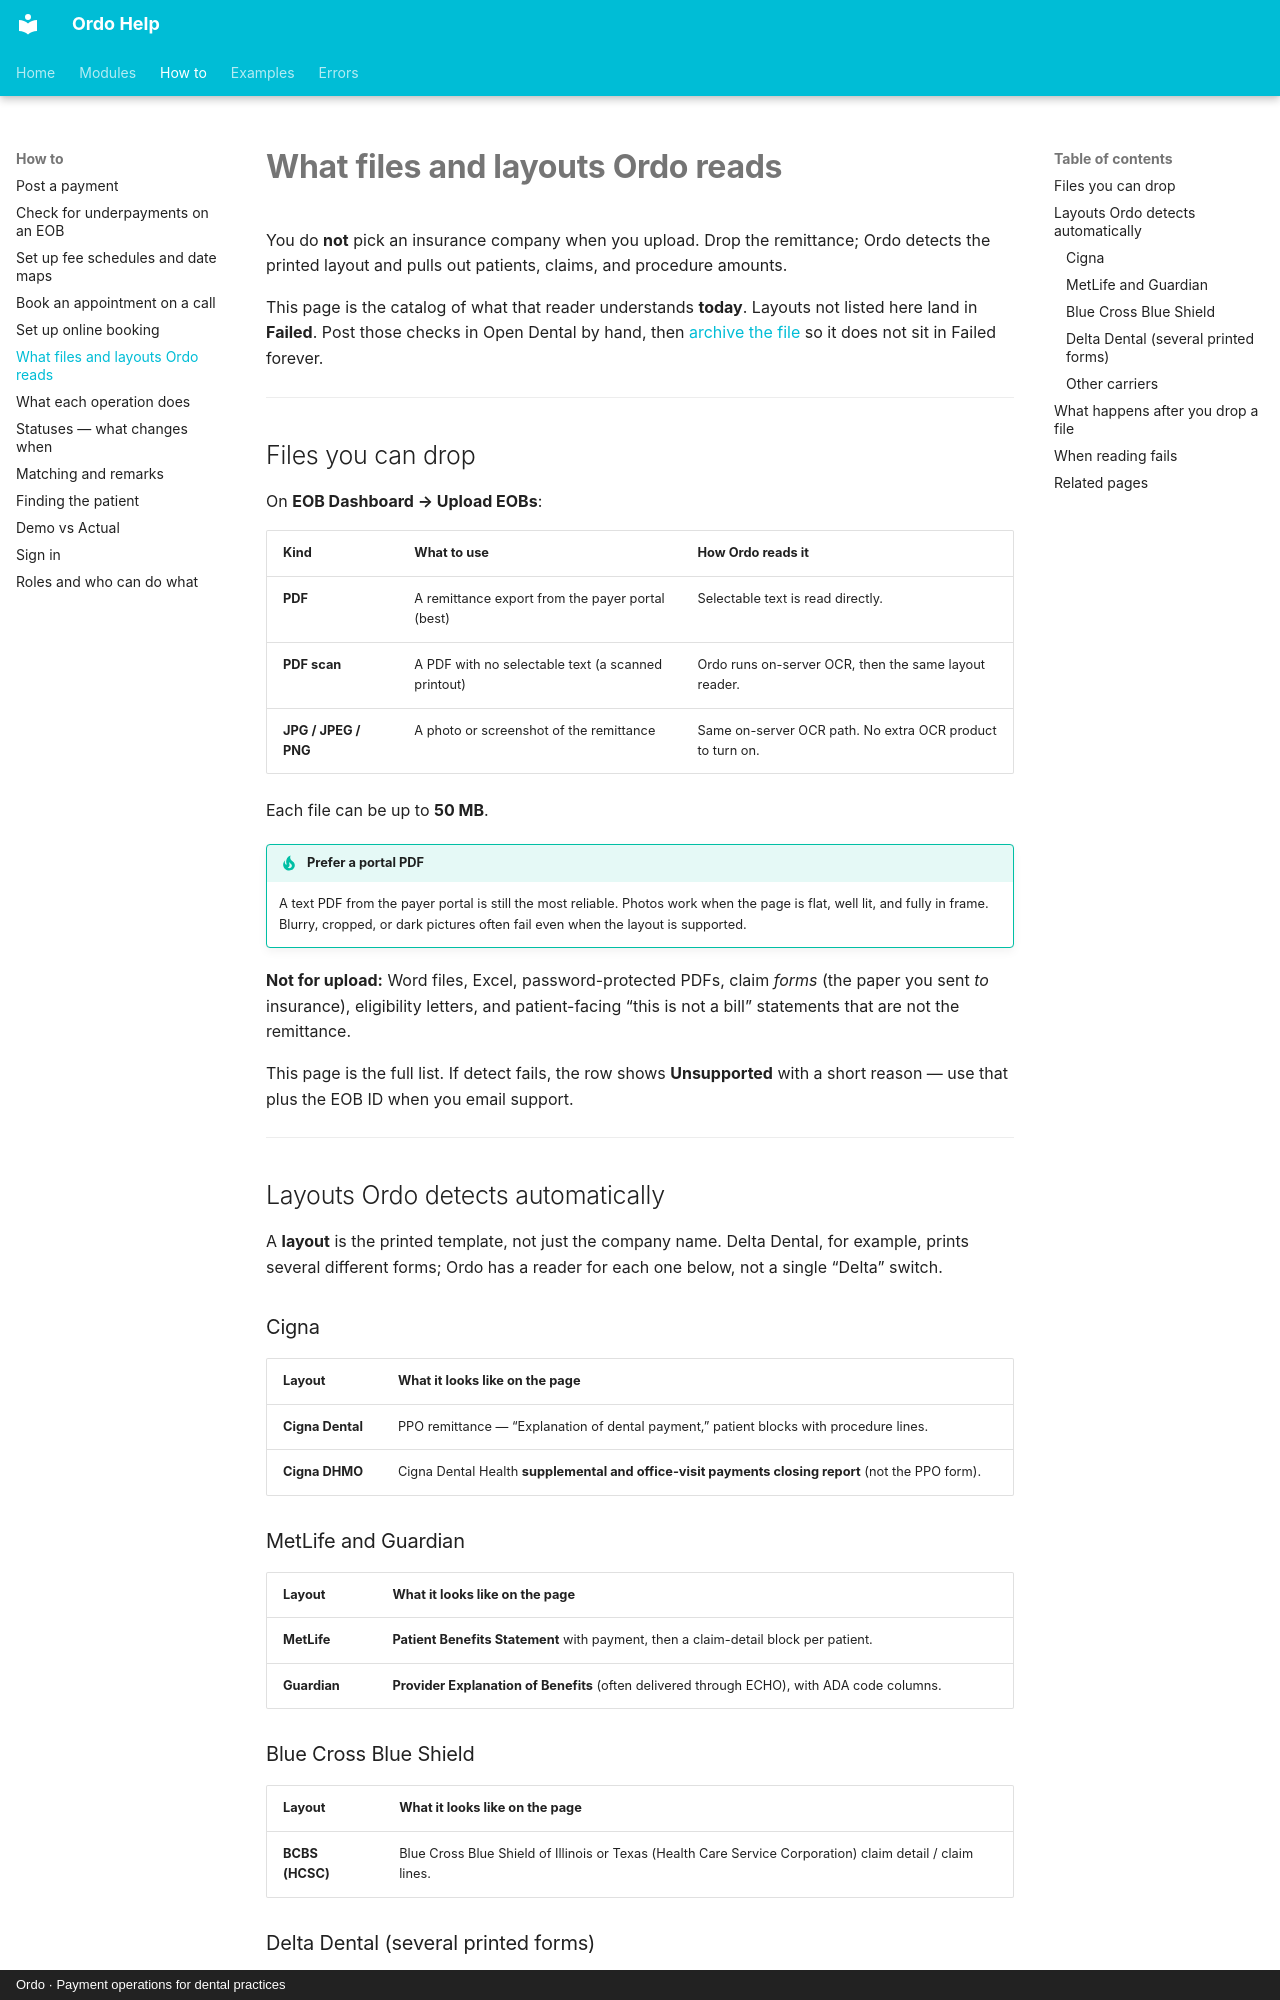

repository: tools772/ordo-documentation · page: workflows/supported-formats/index.html · generator: mkdocs · copyright: Ordo · Payment operations for dental practices

# What files and layouts Ordo reads

You do **not** pick an insurance company when you upload. Drop the remittance; Ordo detects the printed layout and pulls out patients, claims, and procedure amounts.

This page is the catalog of what that reader understands **today**. Layouts not listed here land in **Failed**. Post those checks in Open Dental by hand, then [archive the file](../modules/eob-dashboard.md) so it does not sit in Failed forever.

---

## Files you can drop

On **EOB Dashboard → Upload EOBs**:

| Kind | What to use | How Ordo reads it |
| --- | --- | --- |
| **PDF** | A remittance export from the payer portal (best) | Selectable text is read directly. |
| **PDF scan** | A PDF with no selectable text (a scanned printout) | Ordo runs on-server OCR, then the same layout reader. |
| **JPG / JPEG / PNG** | A photo or screenshot of the remittance | Same on-server OCR path. No extra OCR product to turn on. |

Each file can be up to **50 MB**.

!!! tip "Prefer a portal PDF"
    A text PDF from the payer portal is still the most reliable. Photos work when the page is flat, well lit, and fully in frame. Blurry, cropped, or dark pictures often fail even when the layout is supported.

**Not for upload:** Word files, Excel, password-protected PDFs, claim *forms* (the paper you sent *to* insurance), eligibility letters, and patient-facing “this is not a bill” statements that are not the remittance.

This page is the full list. If detect fails, the row shows **Unsupported** with a short reason — use that plus the EOB ID when you email support.

---

## Layouts Ordo detects automatically

A **layout** is the printed template, not just the company name. Delta Dental, for example, prints several different forms; Ordo has a reader for each one below, not a single “Delta” switch.

### Cigna

| Layout | What it looks like on the page |
| --- | --- |
| **Cigna Dental** | PPO remittance — “Explanation of dental payment,” patient blocks with procedure lines. |
| **Cigna DHMO** | Cigna Dental Health **supplemental and office-visit payments closing report** (not the PPO form). |

### MetLife and Guardian

| Layout | What it looks like on the page |
| --- | --- |
| **MetLife** | **Patient Benefits Statement** with payment, then a claim-detail block per patient. |
| **Guardian** | **Provider Explanation of Benefits** (often delivered through ECHO), with ADA code columns. |

### Blue Cross Blue Shield

| Layout | What it looks like on the page |
| --- | --- |
| **BCBS (HCSC)** | Blue Cross Blue Shield of Illinois or Texas (Health Care Service Corporation) claim detail / claim lines. |
